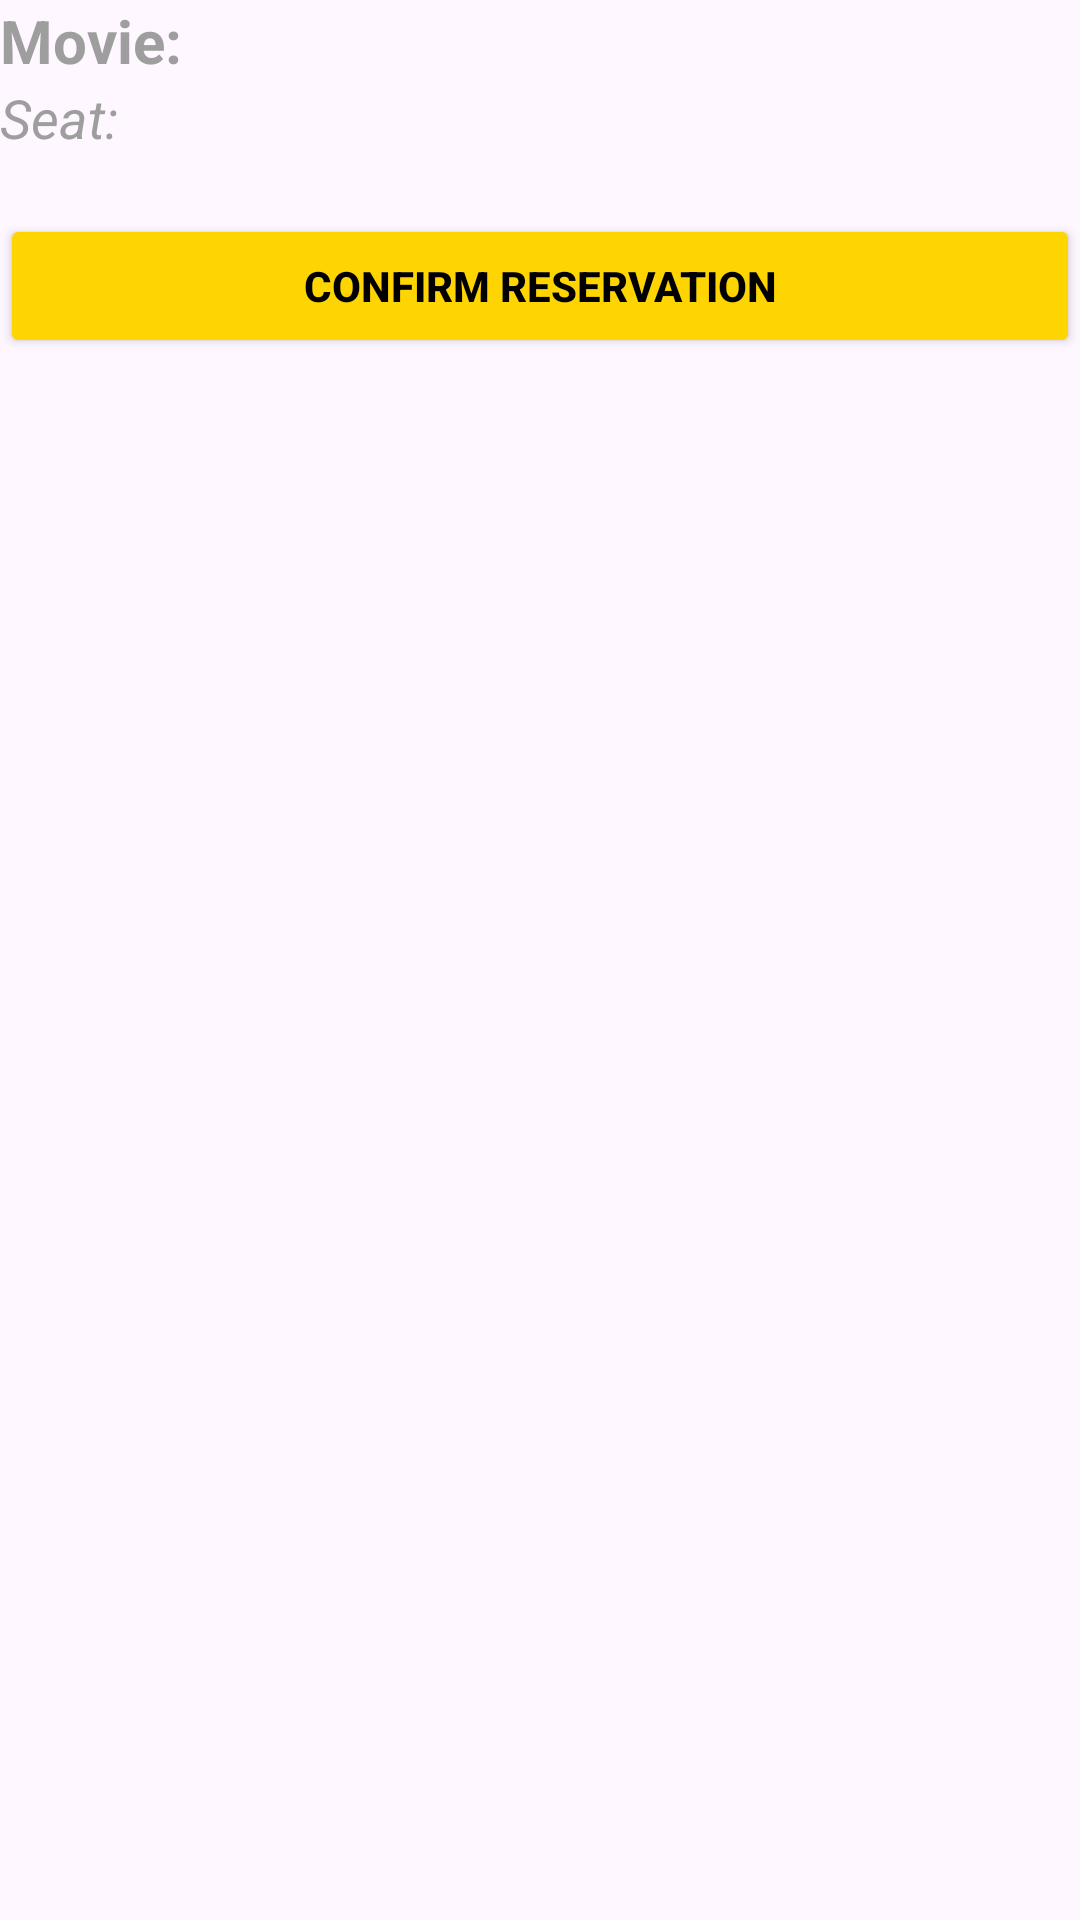

Android layout source for this screen:
<!-- AndroidManifest.xml: application theme Theme.PopCornFactory_CastroCristina -->
<!-- res/layout/activity_resumen_compra.xml -->
<?xml version="1.0" encoding="utf-8"?>
<LinearLayout xmlns:android="http://schemas.android.com/apk/res/android"
    xmlns:app="http://schemas.android.com/apk/res-auto"
    xmlns:tools="http://schemas.android.com/tools"
    android:id="@+id/main"
    android:layout_width="match_parent"
    android:layout_height="match_parent"
    android:orientation="vertical"
    android:background="@color/fondo"
    tools:context=".ResumenCompraActivity">


    <TextView
        android:id="@+id/tv_movieTitle"
        android:layout_width="wrap_content"
        android:layout_height="wrap_content"
        android:text="Movie: "
        android:textColor="#9E9E9E"
        android:textSize="20sp"
        android:textStyle="bold"/>

    <TextView
        android:id="@+id/tv_seatNumber"
        android:layout_width="wrap_content"
        android:layout_height="wrap_content"
        android:text="Seat: "
        android:textStyle="italic"
        android:textColor="#9E9E9E"
        android:textSize="18sp"/>

    <Button
        android:id="@+id/btnConfirmReservation"
        android:layout_width="match_parent"
        android:layout_height="wrap_content"
        android:text="CONFIRM RESERVATION"
        android:textColor="@color/black"
        android:textStyle="bold"
        android:backgroundTint="#FFD501"
        android:layout_marginTop="20dp"/>


</LinearLayout>
<!-- resources referenced by this layout -->
<resources>
  <style name="Theme.PopCornFactory_CastroCristina" parent="Base.Theme.PopCornFactory_CastroCristina" />
  <style name="Base.Theme.PopCornFactory_CastroCristina" parent="Theme.Material3.DayNight.NoActionBar">
          
          
      </style>
  <!-- not gathered from this repository: default colours our renderer supplied (Android Studio template values) -->
  <color name="black">#FF000000</color>
</resources>
